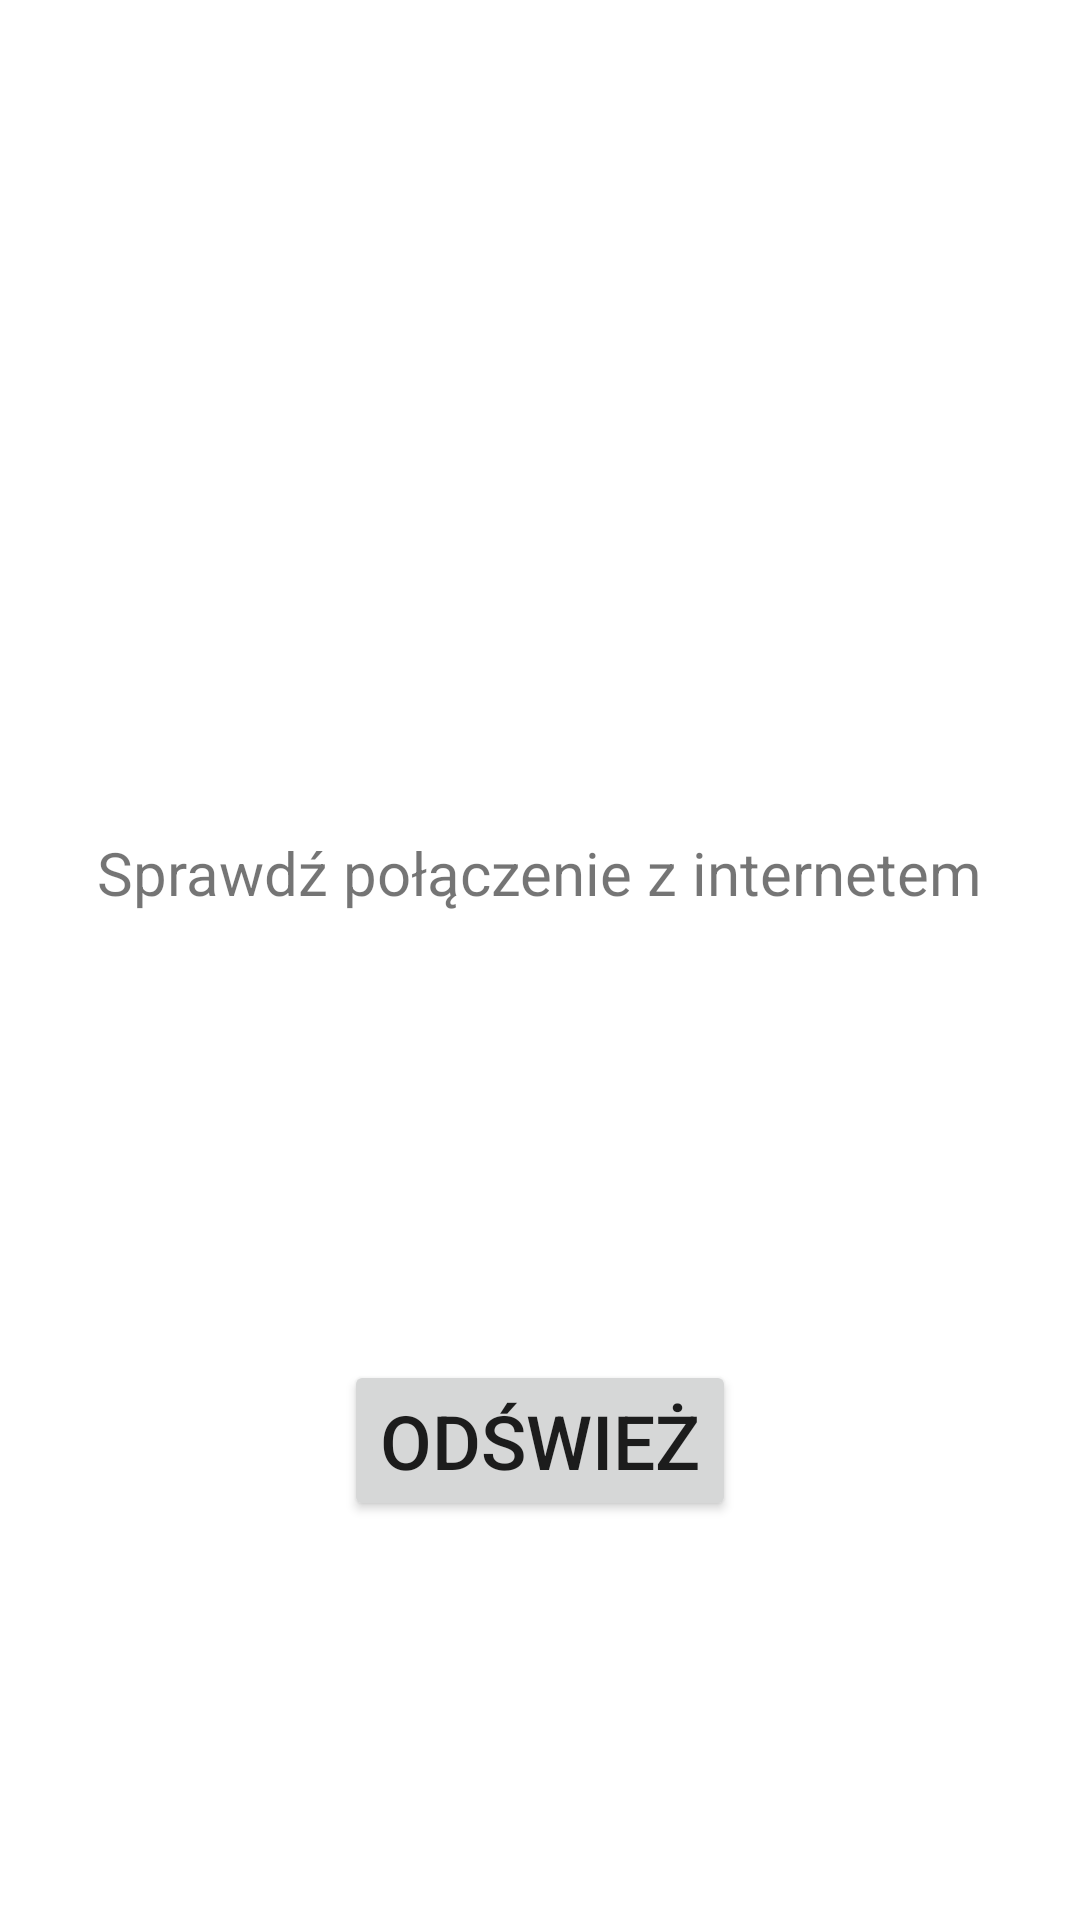

The Android layout XML behind this screen, and the referenced resources:
<!-- AndroidManifest.xml: application theme AppTheme -->
<!-- res/layout/activity_error.xml -->
<?xml version="1.0" encoding="utf-8"?>
<androidx.constraintlayout.widget.ConstraintLayout xmlns:android="http://schemas.android.com/apk/res/android"
    xmlns:app="http://schemas.android.com/apk/res-auto"
    xmlns:tools="http://schemas.android.com/tools"
    android:layout_width="match_parent"
    android:layout_height="match_parent"
    android:layout_margin="16dp"
    tools:context=".ui.ErrorActivity">

    <Button
        android:id="@+id/refreshErrorButton"
        android:layout_width="wrap_content"
        android:layout_height="wrap_content"
        android:layout_margin="8dp"
        android:text="@string/reload"
        android:textSize="25sp"
        app:layout_constraintBottom_toBottomOf="parent"
        app:layout_constraintEnd_toEndOf="parent"
        app:layout_constraintStart_toStartOf="parent"
        app:layout_constraintTop_toTopOf="@+id/guideline2" />

    <TextView
        android:id="@+id/errorTV"
        android:layout_width="wrap_content"
        android:layout_height="wrap_content"
        android:textSize="25sp"
        app:layout_constraintBottom_toTopOf="@+id/textView2"
        app:layout_constraintEnd_toEndOf="parent"
        app:layout_constraintStart_toStartOf="parent"
        app:layout_constraintTop_toTopOf="parent" />

    <androidx.constraintlayout.widget.Guideline
        android:id="@+id/guideline2"
        android:layout_width="wrap_content"
        android:layout_height="wrap_content"
        android:orientation="horizontal"
        app:layout_constraintGuide_percent="0.500684" />

    <TextView
        android:id="@+id/textView2"
        android:layout_width="wrap_content"
        android:layout_height="wrap_content"
        android:layout_marginBottom="16dp"
        android:textSize="20sp"
        android:text="@string/check_internet_connection"
        app:layout_constraintBottom_toTopOf="@+id/guideline2"
        app:layout_constraintEnd_toEndOf="parent"
        app:layout_constraintStart_toStartOf="parent" />
</androidx.constraintlayout.widget.ConstraintLayout>
<!-- resources referenced by this layout -->
<resources>
  <string name="check_internet_connection">Sprawdź połączenie z internetem</string>
  <string name="reload">Odśwież</string>
  <style name="AppTheme" parent="Theme.MaterialComponents.Light.NoActionBar">
          
          <item name="colorPrimary">@color/colorPrimary</item>
          <item name="colorPrimaryDark">@color/colorPrimaryDark</item>
          <item name="colorAccent">@color/colorAccent</item>
      </style>
  <color name="colorPrimary">#0081E1</color>
  <color name="colorPrimaryDark">#00497F</color>
  <color name="colorAccent">#E30613</color>
</resources>
